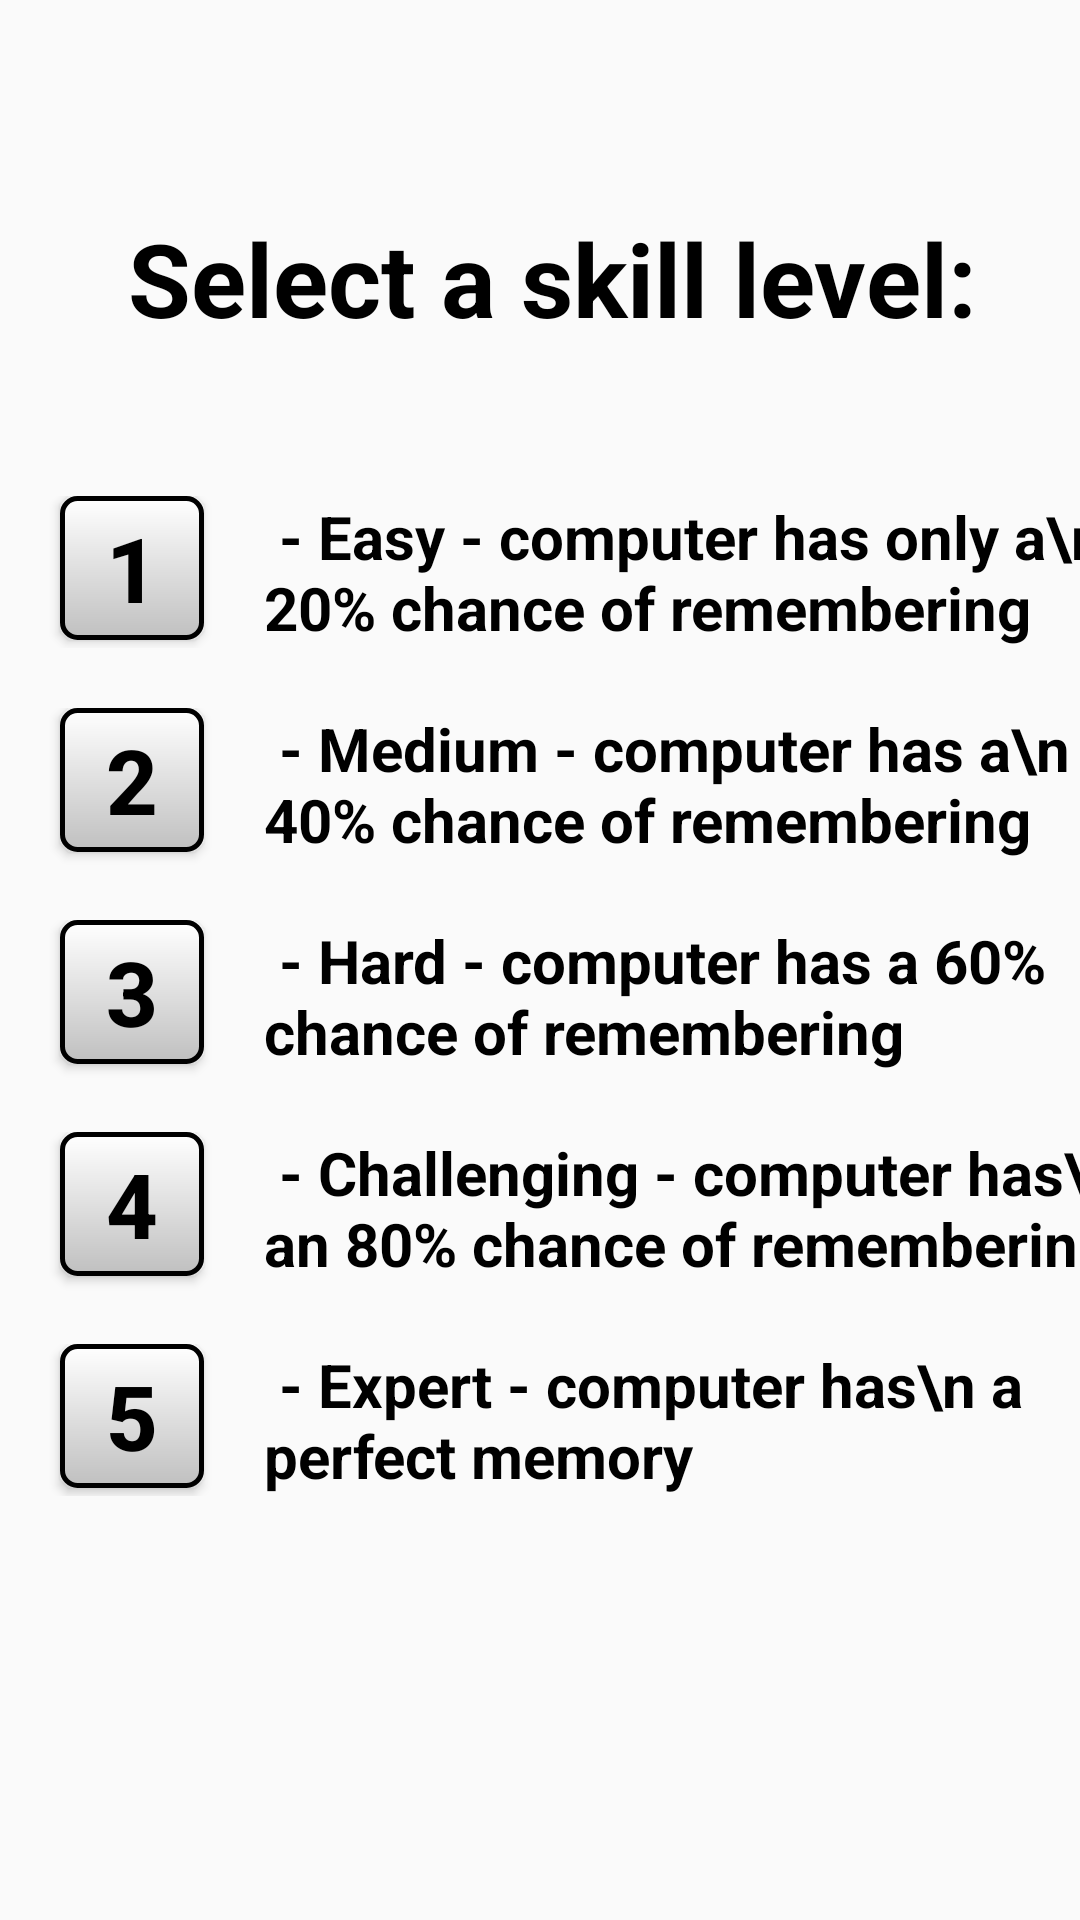

Reconstruct the res/layout file that produces this screen, plus the resources it refers to.
<!-- AndroidManifest.xml: application theme AppTheme -->
<!-- res/layout/activity_main.xml -->
<?xml version="1.0" encoding="utf-8"?>
<LinearLayout xmlns:android="http://schemas.android.com/apk/res/android"
    android:orientation="vertical"
    android:layout_width="match_parent"
    android:layout_height="match_parent">

    <TableLayout
        android:layout_width="fill_parent"
        android:layout_height="fill_parent"
        android:layout_gravity="center_horizontal"
        android:stretchColumns="*"
        android:layout_marginTop="60dp">

        <TableRow
            android:layout_width="wrap_content"
            android:layout_height="wrap_content"
            android:layout_marginBottom="30dp">

            <TextView
                android:layout_width="wrap_content"
                android:layout_height="wrap_content"
                android:layout_span="2"
                android:textAppearance="?android:attr/textAppearanceLarge"
                android:text="Select a skill level:"
                android:id="@+id/skillTextHeader"
                android:textColor="@android:color/black"
                android:textSize="34dp"
                android:typeface="normal"
                android:textStyle="bold"
                android:gravity="center"
                android:paddingTop="10dp"
                android:paddingBottom="10dp" />

        </TableRow>

        <TableRow
            android:layout_width="match_parent"
            android:layout_height="match_parent"
            android:paddingTop="10dp"
            android:layout_marginBottom="10dp"
            android:paddingBottom="10dp">

            <Button
                style="?android:attr/buttonStyleSmall"
                android:layout_width="wrap_content"
                android:layout_height="wrap_content"
                android:text="1"
                android:id="@+id/button1"
                android:layout_marginLeft="20dp"
                android:layout_gravity="left"
                android:textStyle="bold"
                android:typeface="normal"
                android:textSize="30dp"
                android:background="@drawable/button_special"
                android:textColor="@color/custom_button_text_color"
                android:clickable="true" />

            <TextView
                android:layout_width="wrap_content"
                android:layout_height="wrap_content"
                android:textAppearance="?android:attr/textAppearanceLarge"
                android:id="@+id/easyLevelText"
                android:textColor="@android:color/black"
                android:textSize="20sp"
                android:typeface="normal"
                android:singleLine="false"
                android:textStyle="bold"
                android:gravity="left"
                android:text=" - Easy - computer has only a\n 20% chance of remembering"
                android:width="300dp" />

        </TableRow>

        <TableRow
            android:layout_width="match_parent"
            android:layout_height="match_parent"
            android:layout_marginBottom="10dp">

            <Button
                style="?android:attr/buttonStyleSmall"
                android:layout_width="wrap_content"
                android:layout_height="wrap_content"
                android:text="2"
                android:id="@+id/button2"
                android:layout_marginLeft="20dp"
                android:layout_gravity="left"
                android:textStyle="bold"
                android:typeface="normal"
                android:textSize="30dp"
                android:background="@drawable/button_special"
                android:textColor="@color/custom_button_text_color"
                android:clickable="true" />

            <TextView
                android:layout_width="wrap_content"
                android:layout_height="wrap_content"
                android:textAppearance="?android:attr/textAppearanceLarge"
                android:id="@+id/mediumLevelText"
                android:textColor="@android:color/black"
                android:textSize="20sp"
                android:typeface="normal"
                android:singleLine="false"
                android:textStyle="bold"
                android:gravity="left"
                android:text=" - Medium - computer has a\n 40% chance of remembering"
                android:width="300dp"
                android:paddingBottom="10dp" />
        </TableRow>

        <TableRow
            android:layout_width="match_parent"
            android:layout_height="match_parent"
            android:layout_marginBottom="10dp">

            <Button
                style="?android:attr/buttonStyleSmall"
                android:layout_width="wrap_content"
                android:layout_height="wrap_content"
                android:text="3"
                android:id="@+id/button3"
                android:layout_marginLeft="20dp"
                android:layout_gravity="left"
                android:textStyle="bold"
                android:typeface="normal"
                android:textSize="30dp"
                android:background="@drawable/button_special"
                android:textColor="@color/custom_button_text_color"
                android:clickable="true" />

            <TextView
                android:layout_width="wrap_content"
                android:layout_height="wrap_content"
                android:textAppearance="?android:attr/textAppearanceLarge"
                android:id="@+id/hardLevelText"
                android:textColor="@android:color/black"
                android:textSize="20sp"
                android:typeface="normal"
                android:singleLine="false"
                android:textStyle="bold"
                android:gravity="left"
                android:text=" - Hard - computer has a 60% chance of remembering"
                android:width="300dp"
                android:paddingBottom="10dp" />
        </TableRow>

        <TableRow
            android:layout_width="match_parent"
            android:layout_height="match_parent"
            android:layout_marginBottom="10dp">

            <Button
                style="?android:attr/buttonStyleSmall"
                android:layout_width="wrap_content"
                android:layout_height="wrap_content"
                android:text="4"
                android:id="@+id/button4"
                android:layout_marginLeft="20dp"
                android:layout_gravity="left"
                android:textStyle="bold"
                android:typeface="normal"
                android:textSize="30dp"
                android:background="@drawable/button_special"
                android:textColor="@color/custom_button_text_color"
                android:clickable="true" />

            <TextView
                android:layout_width="wrap_content"
                android:layout_height="wrap_content"
                android:textAppearance="?android:attr/textAppearanceLarge"
                android:id="@+id/challengingLevelText"
                android:textColor="@android:color/black"
                android:textSize="20sp"
                android:typeface="normal"
                android:singleLine="false"
                android:textStyle="bold"
                android:gravity="left"
                android:text=" - Challenging - computer has\n an 80% chance of remembering"
                android:width="300dp"
                android:paddingBottom="10dp" />
        </TableRow>

        <TableRow
            android:layout_width="match_parent"
            android:layout_height="match_parent">

            <Button
                style="?android:attr/buttonStyleSmall"
                android:layout_width="wrap_content"
                android:layout_height="wrap_content"
                android:text="5"
                android:id="@+id/button5"
                android:layout_marginLeft="20dp"
                android:layout_gravity="left"
                android:textStyle="bold"
                android:typeface="normal"
                android:textSize="30dp"
                android:background="@drawable/button_special"
                android:textColor="@color/custom_button_text_color"
                android:clickable="true" />

            <TextView
                android:layout_width="wrap_content"
                android:layout_height="wrap_content"
                android:textAppearance="?android:attr/textAppearanceLarge"
                android:id="@+id/expertLevelTExt"
                android:textColor="@android:color/black"
                android:textSize="20sp"
                android:typeface="normal"
                android:singleLine="false"
                android:textStyle="bold"
                android:gravity="left"
                android:text=" - Expert - computer has\n a perfect memory"
                android:width="300dp" />
        </TableRow>

    </TableLayout>

</LinearLayout>
<!-- resources referenced by this layout -->
<resources>
  <!-- drawable button_special (drawable) -->
  <?xml version="1.0" encoding="utf-8"?>
  <shape xmlns:android="http://schemas.android.com/apk/res/android"
      android:shape="rectangle">
      <gradient android:startColor="#FFFFFF"
          android:endColor="#C0C0C0"
          android:angle="270" />
      <corners android:radius="5dp" />
      <stroke android:width="5px" android:color="#000000" />
  </shape>
  <style name="AppTheme" parent="Theme.AppCompat.Light.NoActionBar">
          
          <item name="colorPrimary">@color/colorPrimary</item>
          <item name="colorPrimaryDark">@color/colorPrimaryDark</item>
          <item name="colorAccent">@color/colorAccent</item>
      </style>
  <!-- not gathered from this repository: default colours our renderer supplied (Android Studio template values) -->
  <color name="colorPrimary">#FF6200EE</color>
  <color name="colorPrimaryDark">#FF3700B3</color>
  <color name="colorAccent">#FF03DAC5</color>
</resources>
